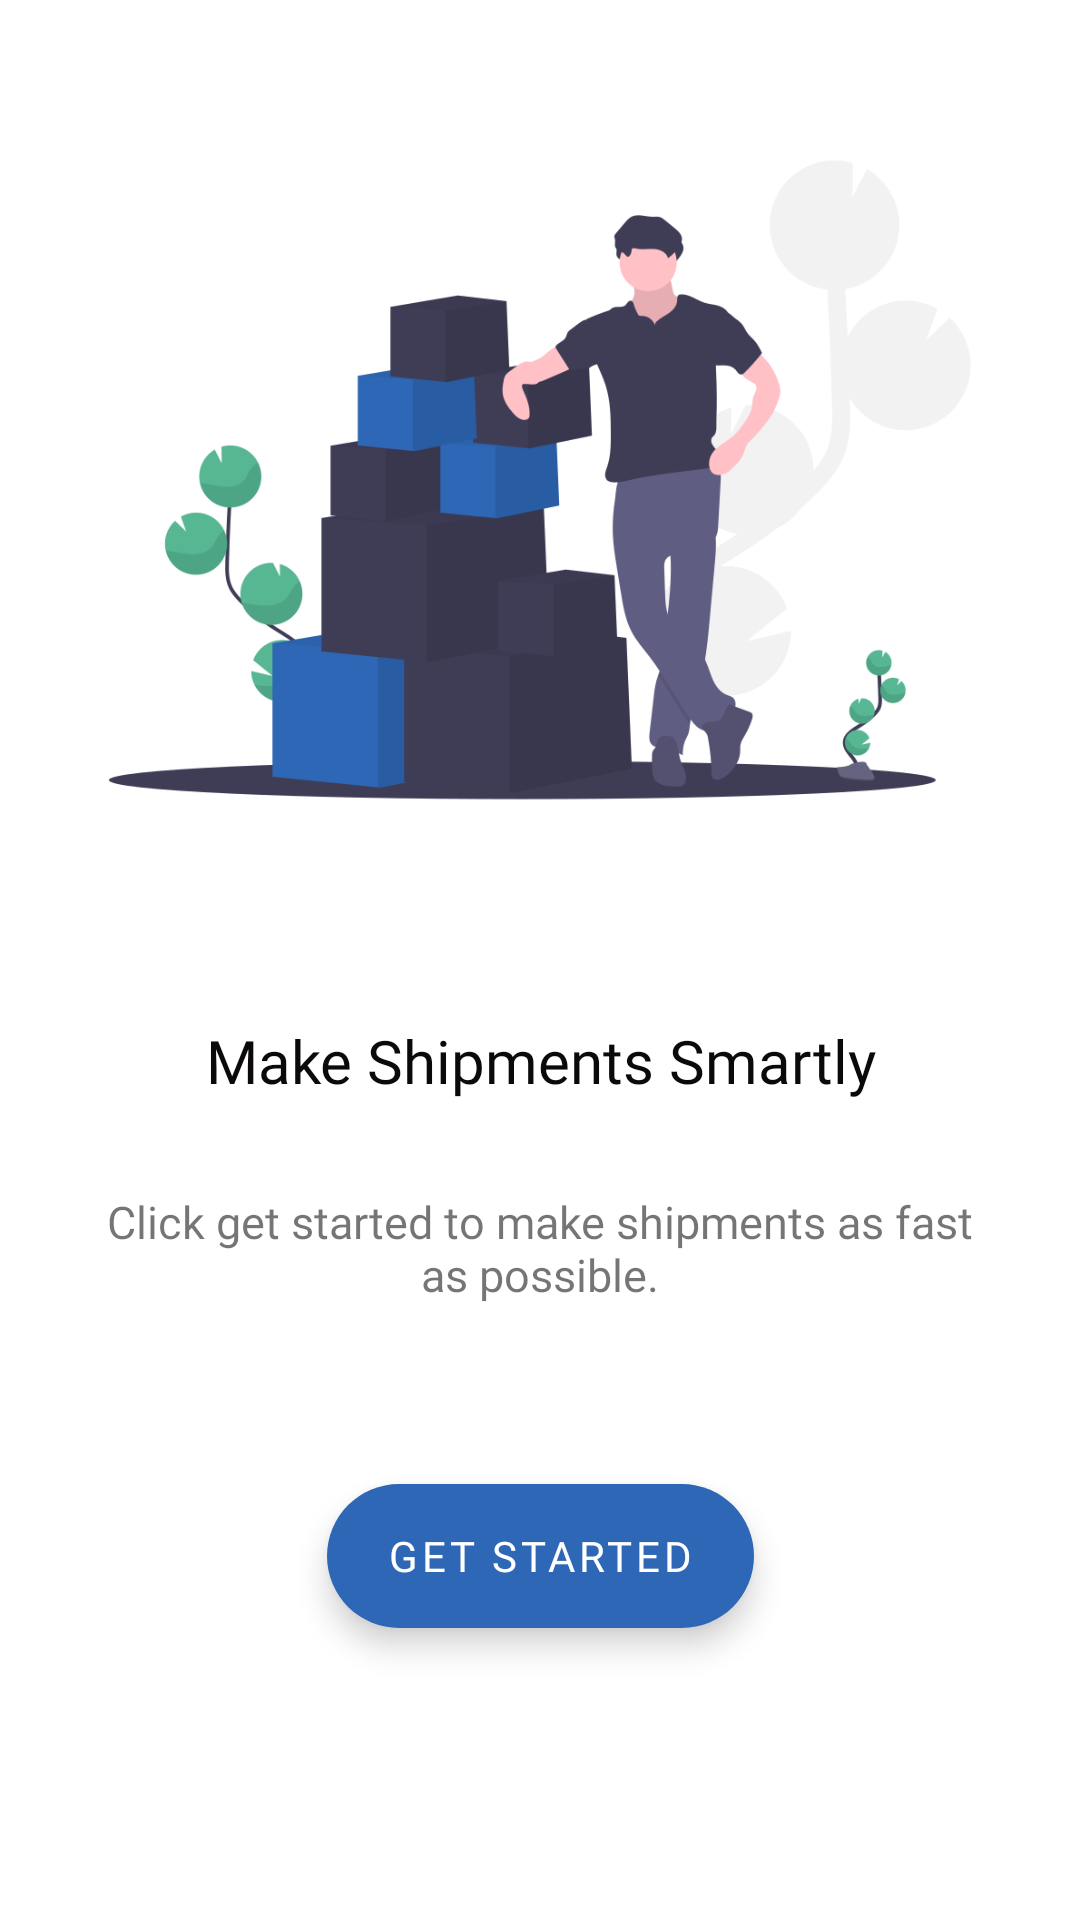

Reconstruct the res/layout file that produces this screen, plus the resources it refers to.
<!-- AndroidManifest.xml: application theme AppTheme -->
<!-- res/layout/fragment_splash.xml -->
<?xml version="1.0" encoding="utf-8"?>
<layout xmlns:android="http://schemas.android.com/apk/res/android"
    xmlns:tools="http://schemas.android.com/tools"
    xmlns:app="http://schemas.android.com/apk/res-auto">

    <data>

    </data>

    <LinearLayout
        android:layout_width="match_parent"
        android:layout_height="match_parent"
        android:background="@color/colorWhite"
        android:fitsSystemWindows="true"
        android:orientation="vertical"
        android:weightSum="2"
        tools:context=".SplashFragment">

        <androidx.constraintlayout.widget.ConstraintLayout
            android:layout_width="match_parent"
            android:layout_weight="1"

            android:layout_height="0dp">

            <ImageView
                android:layout_width="match_parent"
                android:layout_height="wrap_content"
                app:layout_constraintBottom_toBottomOf="parent"
                android:src="@drawable/splash"
                tools:ignore="ContentDescription" />
        </androidx.constraintlayout.widget.ConstraintLayout>

        <androidx.constraintlayout.widget.ConstraintLayout
            android:layout_width="match_parent"
            android:layout_weight="1"
            android:layout_height="0dp">

            <TextView
                android:layout_width="match_parent"
                android:layout_height="wrap_content"
                android:drawablePadding="20dp"
                app:layout_constraintTop_toTopOf="parent"
                android:layout_marginTop="20dp"
                android:textAlignment="center"
                android:fontFamily="@font/roboto_regular"
                android:text="@string/main_label"
                android:id="@+id/splash_main_label_textview"
                android:textColor="@color/colorTextBlack"
                android:textSize="20sp" />


            <TextView

                android:layout_width="match_parent"
                android:layout_marginStart="30dp"
                android:layout_marginEnd="30dp"
                android:layout_marginTop="30dp"
                android:textSize="15sp"
                android:id="@+id/splash_sub_label_textview"
                android:fontFamily="@font/roboto_light"
                android:textAlignment="center"
                android:text="@string/sublabel"
                app:layout_constraintTop_toBottomOf="@id/splash_main_label_textview"
                android:layout_height="wrap_content" />

            <com.google.android.material.floatingactionbutton.ExtendedFloatingActionButton
                android:layout_width="wrap_content"
                app:layout_constraintBottom_toBottomOf="parent"
                android:id="@+id/splash_get_started_extended_fab"
                app:layout_constraintTop_toTopOf="@id/splash_sub_label_textview"
                app:layout_constraintStart_toStartOf="parent"
                app:layout_constraintEnd_toEndOf="parent"
                app:icon="@drawable/ic_baseline_arrow_right_alt_24"
                style="@style/ShapeAppearanceOverlay.MaterialComponents.ExtendedFloatingActionButton.Custom"
                android:text="@string/get_started_fab_label"
                android:layout_height="wrap_content" />


        </androidx.constraintlayout.widget.ConstraintLayout>


    </LinearLayout>
</layout>
<!-- resources referenced by this layout -->
<resources>
  <color name="colorTextBlack">#0C090A</color>
  <color name="colorWhite">#ffffff</color>
  <!-- drawable splash: png bitmap (drawable, 50947 bytes) -->
  <string name="get_started_fab_label">Get Started</string>
  <string name="main_label">Make Shipments Smartly</string>
  <string name="sublabel">Click get started to make shipments as fast as possible.</string>
  <style name="ShapeAppearanceOverlay.MaterialComponents.ExtendedFloatingActionButton.Custom" parent="Widget.MaterialComponents.ExtendedFloatingActionButton">
          <item name="iconTint">@color/colorWhite</item>
          <item name="android:textColor">@color/colorWhite</item>
          <item name="fontFamily">@font/roboto_regular</item>
          <item name="backgroundTint">@color/colorPrimary</item>
      </style>
  <style name="AppTheme" parent="Theme.MaterialComponents.Light.NoActionBar">
          
          <item name="colorPrimary">@color/colorPrimary</item>
          <item name="colorPrimaryDark">@color/colorPrimaryDark</item>
          <item name="colorAccent">@color/colorAccent</item>
          <item name="android:windowTranslucentStatus">true</item>
  
  
      </style>
  <color name="colorPrimary">#2E67B5</color>
  <color name="colorPrimaryDark">#2E67B5</color>
  <color name="colorAccent">#DA443B</color>
</resources>
